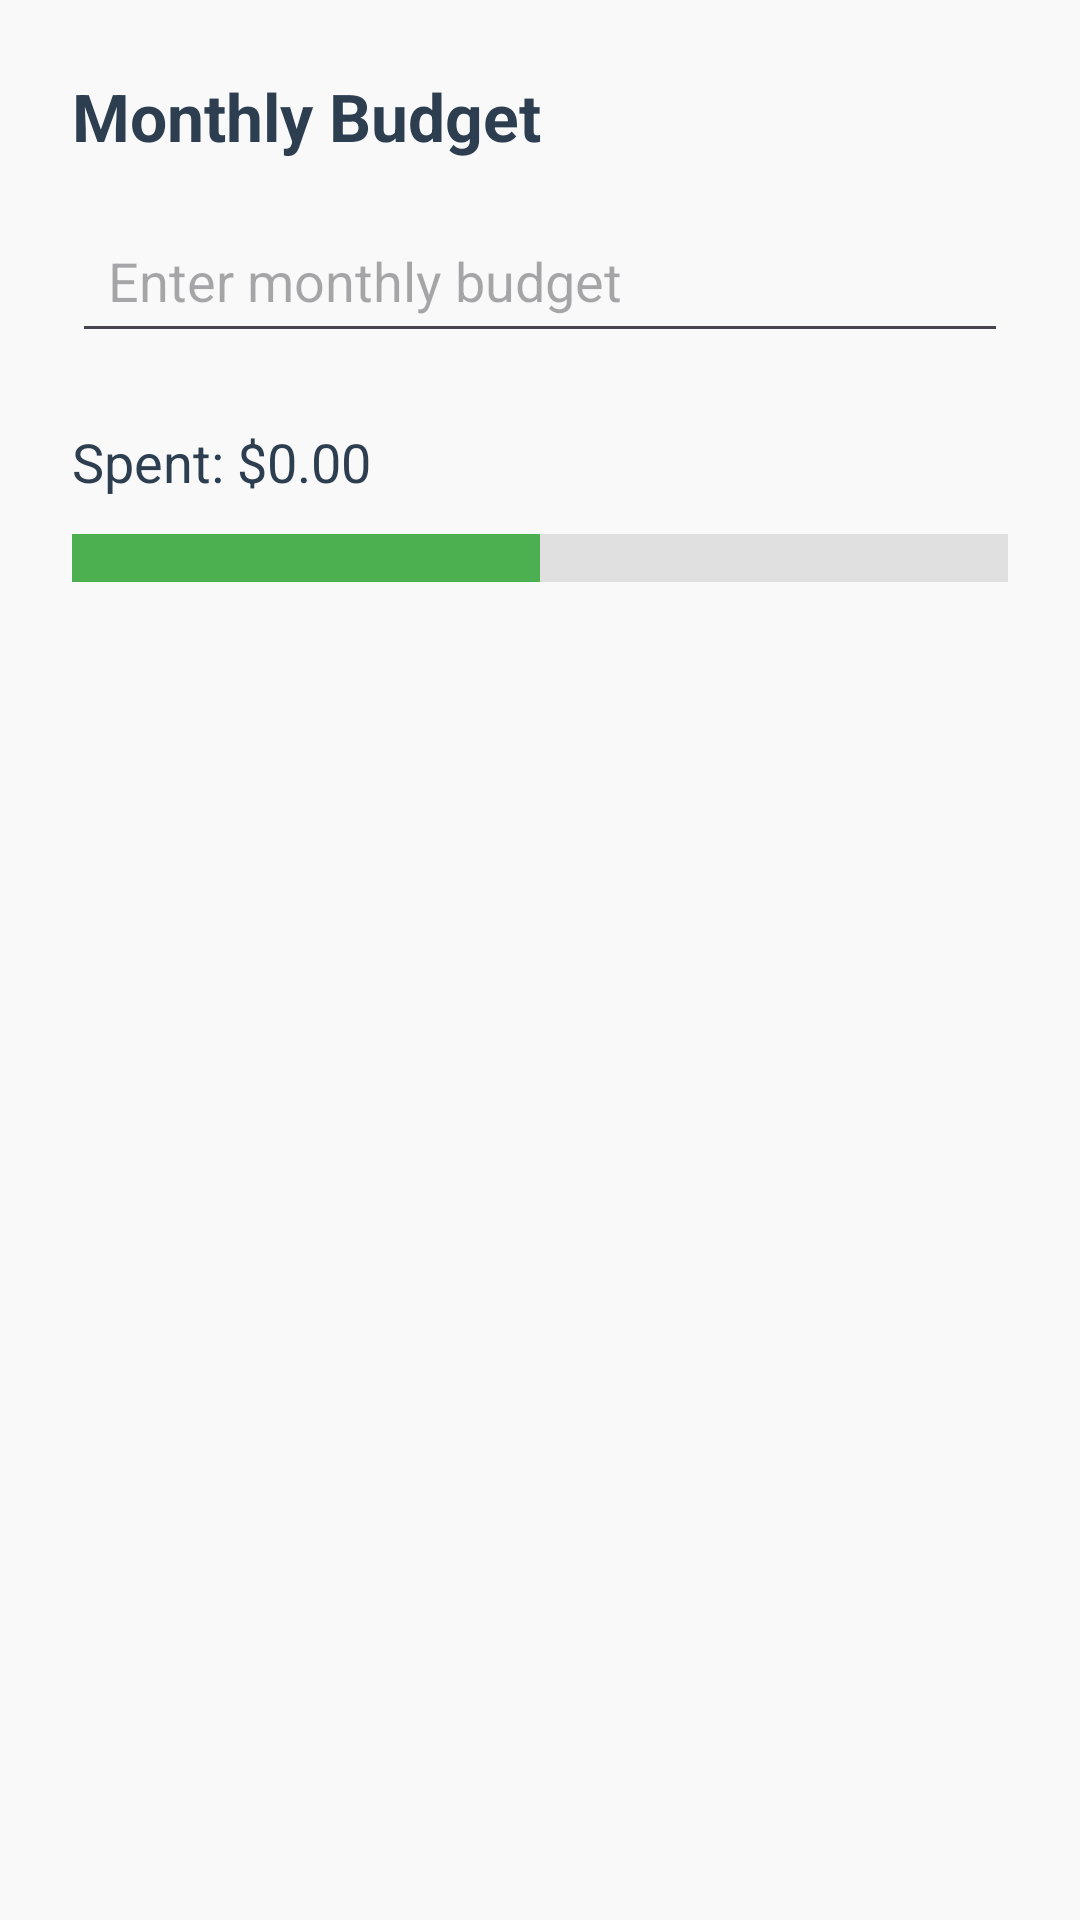

Reconstruct the res/layout file that produces this screen, plus the resources it refers to.
<!-- AndroidManifest.xml: application theme Theme.PursePulse -->
<!-- res/layout/activity_budget.xml -->
<?xml version="1.0" encoding="utf-8"?>
<LinearLayout xmlns:android="http://schemas.android.com/apk/res/android"
    android:id="@+id/layoutMonthlyBudget"
    android:layout_width="match_parent"
    android:layout_height="match_parent"
    android:orientation="vertical"
    android:background="#F9F9F9"
    android:padding="24dp">

    
    <TextView
        android:id="@+id/textBudgetTitle"
        android:layout_width="wrap_content"
        android:layout_height="wrap_content"
        android:text="Monthly Budget"
        android:textSize="22sp"
        android:textStyle="bold"
        android:textColor="#2C3E50" />

    
    <EditText
        android:id="@+id/editTextBudget"
        android:layout_width="match_parent"
        android:layout_height="wrap_content"
        android:layout_marginTop="16dp"
        android:hint="Enter monthly budget"
        android:inputType="numberDecimal"
        android:padding="12dp" />

    
    <TextView
        android:id="@+id/textSpent"
        android:layout_width="wrap_content"
        android:layout_height="wrap_content"
        android:layout_marginTop="24dp"
        android:text="Spent: $0.00"
        android:textSize="18sp"
        android:textColor="#2C3E50" />

    
    <ProgressBar
        android:id="@+id/progressBudget"
        style="?android:attr/progressBarStyleHorizontal"
        android:layout_width="match_parent"
        android:layout_height="16dp"
        android:layout_marginTop="12dp"
        android:progress="50"
        android:max="100"
        android:progressDrawable="@drawable/progress_bar_custom" />

    
    <TextView
        android:id="@+id/textWarning"
        android:layout_width="wrap_content"
        android:layout_height="wrap_content"
        android:layout_marginTop="12dp"
        android:text="Warning: You're close to your limit!"
        android:textColor="#D32F2F"
        android:textSize="16sp"
        android:visibility="gone" />

</LinearLayout>
<!-- resources referenced by this layout -->
<resources>
  <!-- drawable progress_bar_custom (drawable) -->
  <layer-list xmlns:android="http://schemas.android.com/apk/res/android">
      <item android:id="@android:id/background">
          <shape android:shape="rectangle">
              <solid android:color="#E0E0E0" />
          </shape>
      </item>
      <item android:id="@android:id/progress">
          <clip>
              <shape android:shape="rectangle">
                  <solid android:color="#4CAF50" />
              </shape>
          </clip>
      </item>
  </layer-list>
  <style name="Theme.PursePulse" parent="Base.Theme.PursePulse" />
  <style name="Base.Theme.PursePulse" parent="Theme.Material3.DayNight.NoActionBar">
          
          
      </style>
</resources>
